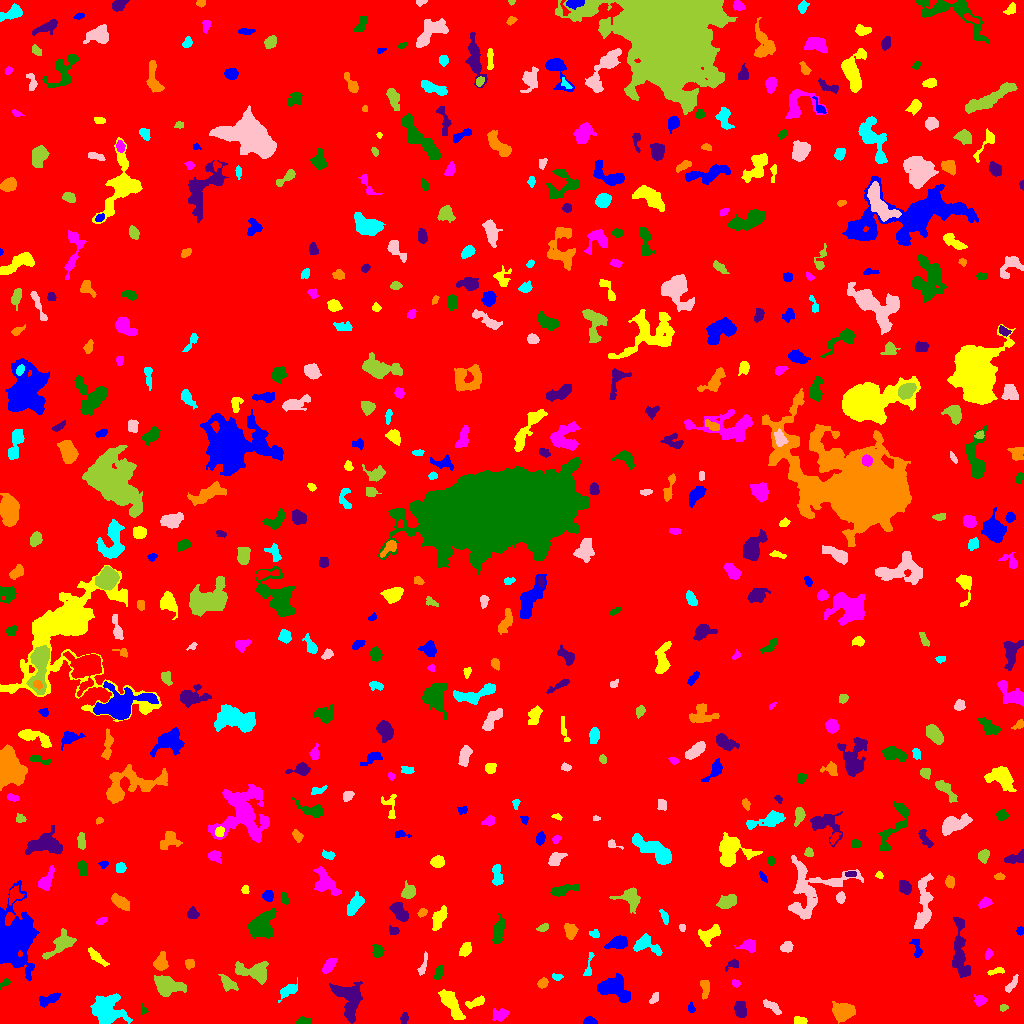

Values plotted in this chart, from the file beside it:
ID, X, Y, A, B, theta, total_flux, mu_max, mu_median, mu_mean, R_fwhm, R_e, R10, R90, x_start, x_end, y_start, y_end, area, greylevel
0, 512.3, 509.2, 296.8, 292.9, 0.3538, 1451875, 11.0, 1.0, 1.658, 67.41, 237, 89.65, 392.9, 0, 1023, 0, 1023, 875694, 1.658
1, 589.6, 2.027, 3.093, 1.79, -0.04703, 445.0, 11.0, 5.0, 4.89, 3.432, 2.821, 1.128, 4.442, 583, 597, 0, 7, 91, 8.89
2, 800.3, 3.028, 3.047, 1.912, -0.1924, 145.0, 3.0, 2.0, 1.51, 4.068, 3.09, 1.128, 4.583, 794, 807, 0, 7, 96, 7.51
3, 500.1, 8.64, 4.367, 3.002, 0.266, 303.0, 3.0, 2.0, 1.804, 5.809, 4.334, 1.784, 6.531, 492, 509, 2, 15, 168, 5.804
4, 302.8, 2.035, 3.514, 1.783, 0.003123, 346.0, 9.0, 3.0, 3.46, 3.192, 2.877, 1.128, 4.754, 295, 311, 0, 7, 100, 7.46
5, 403.9, 5.243, 2.91, 1.816, 1.36, 136.0, 3.0, 2.0, 1.679, 3.827, 2.985, 1.128, 4.583, 400, 408, 0, 11, 81, 5.679
6, 843, 11.18, 5.063, 4.088, 0.09821, 1177, 8.0, 3.0, 3.242, 6.676, 5.614, 2.185, 9.045, 832, 855, 0, 22, 363, 7.242
7, 106.8, 11.64, 7.607, 6.743, -0.5746, 4203, 18.0, 4.0, 5.726, 6.84, 7.421, 2.764, 13.17, 90, 132, 0, 30, 734, 8.726
8, 772.3, 16.67, 5.151, 1.919, -0.642, 417.0, 6.0, 3.0, 2.762, 5.046, 3.827, 1.493, 5.997, 763, 781, 9, 24, 151, 6.762
9, 1003, 15.84, 2.025, 1.563, 0.4479, 103.0, 4.0, 2.0, 1.907, 3.241, 2.257, 0.7979, 3.523, 1000, 1008, 12, 19, 54, 6.907
10, 261.1, 22.23, 3.1, 1.758, -0.8884, 102.0, 3.0, 1.0, 1.133, 3.09, 2.764, 1.128, 4.37, 256, 266, 16, 27, 90, 6.133
11, 691.2, 15.29, 2.532, 1.687, -1.371, 125.0, 4.0, 2.0, 1.953, 3.568, 2.523, 0.9772, 3.989, 688, 695, 11, 22, 64, 5.953
12, 476.6, 21.55, 5.012, 1.749, 0.4243, 221.0, 5.0, 1.0, 1.483, 2.932, 3.385, 1.262, 5.293, 465, 484, 15, 28, 149, 6.483
13, 979.9, 23.35, 2.651, 2.395, -0.3795, 321.0, 8.0, 2.0, 2.791, 3.385, 3.038, 1.128, 5.015, 974, 987, 17, 29, 115, 6.791
14, 143.8, 12.84, 2.018, 1.707, -1.447, 103.0, 4.0, 2.0, 2.06, 3.141, 2.185, 0.7979, 3.478, 141, 148, 9, 20, 50, 6.06
15, 740.4, 12.96, 3.883, 2.74, -1.348, 565.0, 7.0, 3.0, 3.021, 4.549, 4.068, 1.596, 6.482, 734, 746, 6, 22, 187, 7.021
16, 704.9, 36, 4.7, 2.117, -1.485, 302.0, 5.0, 2.0, 2.054, 4.146, 3.742, 1.493, 5.971, 700, 709, 24, 43, 147, 7.054
17, 287.9, 32.82, 5.459, 2.512, 0.6533, 435.0, 5.0, 2.0, 2.277, 5.078, 4.334, 1.693, 6.794, 278, 297, 21, 46, 191, 6.277
18, 654.2, 25.09, 3.441, 1.625, 0.9531, 131.0, 3.0, 2.0, 1.56, 3.742, 2.985, 1.128, 4.514, 649, 658, 20, 31, 84, 6.56
19, 167.1, 37.25, 7.97, 4.389, -0.2091, 1337, 7.0, 3.0, 2.938, 6.555, 6.864, 2.585, 10.48, 154, 186, 27, 48, 455, 6.938
20, 897.6, 24.33, 3.28, 2.032, -0.4158, 237.0, 5.0, 2.0, 1.795, 3.7, 3.241, 1.128, 5.078, 891, 906, 20, 31, 132, 6.795
21, 48.52, 24.02, 6.135, 2.434, 0.3897, 425.0, 5.0, 2.0, 2.261, 4.478, 4.37, 1.693, 6.77, 39, 60, 16, 31, 188, 6.261
22, 451.2, 19.24, 9.388, 2.8, -0.9931, 1433, 9.0, 3.0, 3.583, 6.507, 6.077, 2.326, 9.508, 438, 465, 4, 34, 400, 7.582
23, 735.5, 39.97, 1.891, 1.521, -0.3843, 73.0, 4.0, 1.0, 1.237, 2.585, 2.034, 0.7979, 3.338, 732, 740, 36, 44, 59, 6.237
24, 4.87, 40.38, 3.05, 1.433, 0.5911, 115.0, 4.0, 2.0, 1.797, 3.432, 2.523, 0.7979, 3.949, 0, 10, 34, 45, 64, 5.797
25, 348.9, 22.77, 10.65, 6.311, -1.353, 1934, 9.0, 3.0, 2.971, 6.257, 7.695, 2.821, 12.3, 329, 362, 0, 42, 651, 6.971
26, 542.9, 40.07, 2.299, 1.986, 0.7675, 178.0, 5.0, 2.0, 1.854, 3.141, 2.764, 0.9772, 4.334, 537, 548, 35, 46, 96, 6.854
27, 556.5, 46.56, 2.608, 1.289, -0.2358, 66.0, 3.0, 1.0, 0.9851, 2.257, 2.034, 0.7979, 3.478, 552, 563, 43, 50, 67, 6.985
28, 1011, 38.63, 5.416, 1.797, 0.9328, 190.0, 4.0, 2.0, 1.57, 4.478, 3.7, 1.262, 5.614, 1005, 1018, 31, 49, 121, 6.57
29, 228.4, 39.76, 4.573, 2.56, -0.7211, 556.0, 7.0, 3.0, 2.973, 4.618, 4.146, 1.596, 6.531, 218, 238, 32, 49, 187, 6.973
30, 127, 47.31, 6.988, 4.4, -0.03126, 1242, 7.0, 3.0, 3.226, 6.794, 6.129, 2.459, 9.707, 115, 147, 40, 59, 385, 8.226
31, 614.7, 34.68, 9.114, 5.545, -0.4534, 1451, 7.0, 2.0, 2.653, 6.652, 7.334, 2.877, 11.44, 597, 630, 21, 50, 547, 6.653
32, 996.6, 52.26, 4.689, 1.274, 0.2129, 94.0, 2.0, 1.0, 1.022, 4.652, 2.706, 1.128, 4.297, 987, 1004, 48, 56, 92, 6.022
33, 329.1, 58.57, 4.255, 2.2, 0.9158, 458.0, 7.0, 3.0, 2.845, 4.297, 3.827, 1.493, 5.997, 322, 337, 50, 65, 161, 7.845
34, 438.7, 50.65, 3.886, 2.075, 1.216, 187.0, 3.0, 2.0, 1.612, 4.583, 3.7, 1.382, 5.528, 434, 443, 44, 58, 116, 5.612
35, 732.6, 59.04, 3.62, 2.102, 0.4613, 190.0, 4.0, 2.0, 1.939, 4.478, 3.192, 1.128, 4.951, 725, 738, 52, 64, 98, 5.939
36, 189.1, 60.01, 2.471, 2.273, -1.358, 161.0, 4.0, 2.0, 1.83, 3.827, 2.764, 1.128, 4.618, 185, 194, 54, 64, 88, 5.83
37, 589.2, 57.17, 8.676, 1.741, 1.406, 120.0, 3.0, 1.0, 1.062, 3.338, 3.038, 1.262, 4.754, 583, 594, 48, 71, 113, 7.062
38, 422.9, 57.78, 6.374, 1.658, 1.273, 174.0, 3.0, 1.0, 1.487, 3.949, 3.478, 1.262, 5.557, 417, 427, 48, 72, 117, 5.487
39, 253.8, 51.83, 9.145, 4.045, -0.1838, 1663, 9.0, 3.0, 3.687, 7.001, 6.433, 2.523, 10.17, 235, 268, 39, 62, 451, 7.687
40, 282.2, 58.64, 5.263, 2.435, 0.5619, 202.0, 4.0, 2.0, 1.772, 4.37, 3.338, 1.262, 5.382, 275, 290, 51, 64, 114, 6.772
41, 917.1, 74.48, 5.554, 2.1, -1.34, 209.0, 5.0, 1.0, 1.571, 2.585, 3.29, 1.128, 5.412, 909, 922, 66, 84, 133, 6.571
42, 96.35, 66.73, 6.307, 1.762, -0.7372, 292.0, 4.0, 2.0, 1.738, 5.47, 3.989, 1.493, 6.283, 88, 109, 57, 76, 168, 8.738
43, 988.8, 69.22, 2.246, 1.484, 1.153, 89.0, 4.0, 1.0, 1.271, 2.646, 2.111, 0.7979, 3.7, 985, 993, 64, 75, 70, 6.271
44, 377.7, 72.29, 3.019, 2.611, -1.153, 484.0, 8.0, 4.0, 3.695, 4.583, 3.523, 1.382, 5.585, 372, 384, 66, 79, 131, 7.695
45, 960.1, 68.29, 15.59, 3.161, -1.481, 1902, 10.0, 2.0, 3.202, 6.864, 6.817, 2.523, 11.56, 952, 970, 46, 106, 594, 7.202
46, 160.8, 60.47, 4.299, 3.232, 1.451, 456.0, 5.0, 2.0, 2.246, 5.046, 4.406, 1.693, 6.77, 153, 168, 53, 72, 203, 8.246
47, 645.3, 78.66, 7.099, 3.955, -0.3122, 851.0, 7.0, 2.0, 2.818, 5.352, 5.078, 1.954, 8.234, 633, 662, 68, 90, 302, 6.818
48, 786.5, 76.21, 3.123, 2.475, 0.2872, 302.0, 5.0, 2.0, 2.496, 4.222, 3.568, 1.382, 5.412, 780, 793, 71, 82, 121, 6.496
49, 60.35, 78.67, 9.378, 3.703, 0.6584, 935.0, 6.0, 2.0, 2.513, 7.269, 5.971, 2.326, 9.305, 42, 76, 64, 95, 372, 6.513
50, 839.7, 88.34, 4.581, 3.901, 1.53, 907.0, 7.0, 3.0, 3.216, 6.155, 5.14, 2.034, 8.078, 831, 848, 76, 98, 282, 7.216
51, 618, 80.85, 4.85, 2.781, 0.2746, 876.0, 8.0, 3.0, 3.809, 5.863, 4.514, 1.784, 7.269, 604, 627, 75, 88, 230, 7.809
52, 465.4, 73.76, 3.351, 2.446, 1.038, 437.0, 7.0, 3.0, 3.014, 4.068, 3.568, 1.382, 5.698, 459, 471, 67, 81, 145, 7.014
53, 748.8, 77.62, 4.322, 3.008, -0.03155, 660.0, 8.0, 4.0, 3.837, 5.499, 4.297, 1.693, 6.58, 734, 755, 71, 84, 172, 6.837
54, 498.3, 91.3, 7.108, 2.433, 1.351, 779.0, 7.0, 3.0, 2.996, 5.944, 5.202, 1.954, 7.777, 492, 505, 80, 110, 260, 6.996
55, 393.7, 92.73, 2.42, 1.577, -0.4595, 103.0, 3.0, 1.0, 1.288, 3.29, 2.459, 0.9772, 3.827, 389, 399, 89, 98, 80, 6.287
56, 570.4, 92.16, 3.695, 2.794, -1.289, 447.0, 5.0, 2.0, 2.599, 4.754, 3.868, 1.596, 6.308, 564, 578, 84, 100, 172, 6.599
57, 594.6, 89.12, 2.573, 1.915, -0.1802, 111.0, 3.0, 1.0, 1.5, 3.385, 2.706, 0.9772, 4.184, 589, 599, 86, 94, 74, 6.5
58, 682, 95.82, 1.842, 1.547, -1.446, 122.0, 6.0, 2.0, 2.542, 2.706, 2.111, 0.7979, 3.29, 679, 685, 92, 99, 48, 6.542
59, 542.9, 95.78, 2.815, 1.454, 0.4344, 165.0, 6.0, 2.0, 2.037, 2.821, 2.394, 0.7979, 3.949, 536, 548, 92, 100, 81, 7.037
... 522 more rows
